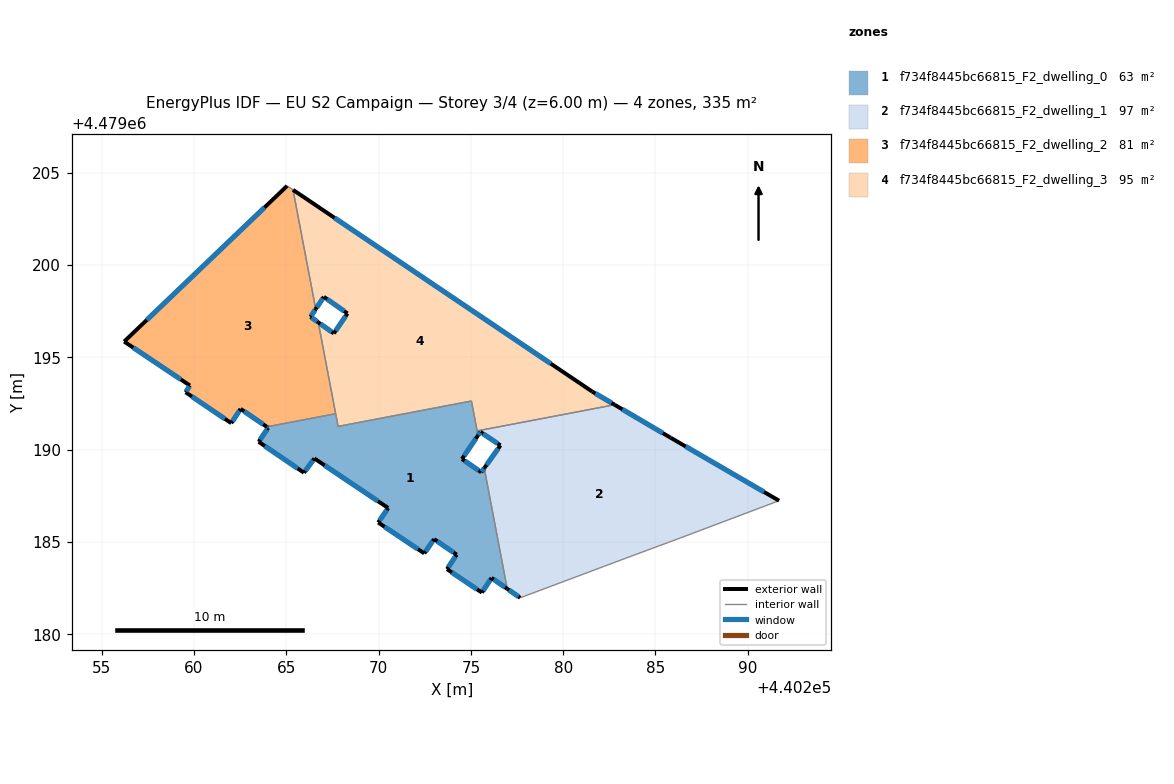
=== STOREY PLAN SPEC (per zone: floor XY polygon, exterior-wall plan segments, windows/doors) ===
zone 1: f734f8445bc66815_F2_dwelling_0  (62.9 m²)
  floor: (440275.03, 4479192.64) (440275.39, 4479190.78) (440274.52, 4479189.50) (440275.56, 4479188.78) (440275.72, 4479189.00) (440276.97, 4479182.47) (440276.12, 4479183.06) (440275.59, 4479182.26) (440273.71, 4479183.53) (440274.23, 4479184.32) (440273.01, 4479185.16) (440272.47, 4479184.38) (440269.98, 4479186.06) (440270.52, 4479186.84) (440266.52, 4479189.53) (440265.96, 4479188.76) (440263.50, 4479190.43) (440263.51, 4479190.45) (440264.02, 4479191.19) (440263.94, 4479191.24) (440267.67, 4479191.95) (440267.80, 4479191.26)
  exterior wall: (440273.01, 4479185.16) – (440274.23, 4479184.32)  [1.5 m]
    window: (440273.18, 4479185.04) – (440274.06, 4479184.43)  [2.3 m²]
  exterior wall: (440272.47, 4479184.38) – (440273.01, 4479185.16)  [0.9 m]
    window: (440272.55, 4479184.49) – (440272.93, 4479185.05)  [1.5 m²]
  exterior wall: (440269.98, 4479186.06) – (440272.47, 4479184.38)  [3.0 m]
    window: (440270.33, 4479185.83) – (440272.13, 4479184.62)  [4.7 m²]
  exterior wall: (440270.52, 4479186.84) – (440269.98, 4479186.06)  [1.0 m]
    window: (440270.44, 4479186.73) – (440270.05, 4479186.17)  [1.5 m²]
  exterior wall: (440266.52, 4479189.53) – (440270.52, 4479186.84)  [4.8 m]
    window: (440267.08, 4479189.16) – (440269.96, 4479187.22)  [7.5 m²]
  exterior wall: (440265.96, 4479188.76) – (440266.52, 4479189.53)  [1.0 m]
    window: (440266.03, 4479188.86) – (440266.44, 4479189.42)  [1.5 m²]
  exterior wall: (440263.50, 4479190.43) – (440265.96, 4479188.76)  [3.0 m]
    window: (440263.84, 4479190.20) – (440265.62, 4479188.99)  [4.7 m²]
  exterior wall: (440263.51, 4479190.45) – (440263.50, 4479190.43)  [0.0 m]
  exterior wall: (440264.02, 4479191.19) – (440263.51, 4479190.45)  [0.9 m]
    window: (440263.95, 4479191.09) – (440263.58, 4479190.55)  [1.4 m²]
  exterior wall: (440263.94, 4479191.24) – (440264.02, 4479191.19)  [0.1 m]
    window: (440263.95, 4479191.23) – (440264.01, 4479191.20)  [0.1 m²]
  exterior wall: (440274.52, 4479189.50) – (440275.39, 4479190.78)  [1.5 m]
    window: (440274.64, 4479189.68) – (440275.26, 4479190.60)  [2.4 m²]
  exterior wall: (440275.56, 4479188.78) – (440274.52, 4479189.50)  [1.3 m]
    window: (440275.42, 4479188.88) – (440274.66, 4479189.40)  [2.0 m²]
  exterior wall: (440275.56, 4479188.78) – (440275.72, 4479189.00)  [0.3 m]
    window: (440275.59, 4479188.81) – (440275.70, 4479188.97)  [0.4 m²]
  exterior wall: (440276.12, 4479183.06) – (440276.97, 4479182.47)  [1.0 m]
    window: (440276.24, 4479182.98) – (440276.85, 4479182.55)  [1.6 m²]
  exterior wall: (440275.59, 4479182.26) – (440276.12, 4479183.06)  [1.0 m]
    window: (440275.67, 4479182.37) – (440276.05, 4479182.95)  [1.5 m²]
  exterior wall: (440273.71, 4479183.53) – (440275.59, 4479182.26)  [2.3 m]
    window: (440273.97, 4479183.36) – (440275.33, 4479182.44)  [3.6 m²]
  exterior wall: (440274.23, 4479184.32) – (440273.71, 4479183.53)  [0.9 m]
    window: (440274.16, 4479184.21) – (440273.78, 4479183.64)  [1.5 m²]
  interior walls: 6
zone 2: f734f8445bc66815_F2_dwelling_1  (96.6 m²)
  floor: (440291.69, 4479187.24) (440286.34, 4479185.22) (440283.35, 4479184.11) (440277.67, 4479181.98) (440276.97, 4479182.47) (440275.72, 4479189.00) (440276.60, 4479190.24) (440275.51, 4479190.97) (440275.39, 4479190.78) (440275.34, 4479191.02) (440282.78, 4479192.44) (440285.82, 4479190.65)
  exterior wall: (440276.60, 4479190.24) – (440275.72, 4479189.00)  [1.5 m]
    window: (440276.48, 4479190.07) – (440275.84, 4479189.17)  [2.4 m²]
  exterior wall: (440275.51, 4479190.97) – (440276.60, 4479190.24)  [1.3 m]
    window: (440275.66, 4479190.86) – (440276.45, 4479190.34)  [2.1 m²]
  exterior wall: (440275.51, 4479190.97) – (440275.39, 4479190.78)  [0.2 m]
    window: (440275.49, 4479190.94) – (440275.40, 4479190.80)  [0.4 m²]
  exterior wall: (440285.82, 4479190.65) – (440282.78, 4479192.44)  [3.5 m]
    window: (440285.40, 4479190.90) – (440283.21, 4479192.19)  [5.5 m²]
  exterior wall: (440291.69, 4479187.24) – (440285.82, 4479190.65)  [6.8 m]
    window: (440290.88, 4479187.71) – (440286.64, 4479190.18)  [10.6 m²]
  exterior wall: (440276.97, 4479182.47) – (440277.67, 4479181.98)  [0.9 m]
    window: (440277.07, 4479182.40) – (440277.57, 4479182.05)  [1.3 m²]
  interior walls: 6
zone 3: f734f8445bc66815_F2_dwelling_2  (81.0 m²)
  floor: (440265.36, 4479204.08) (440266.59, 4479197.62) (440266.31, 4479197.20) (440266.73, 4479196.90) (440267.67, 4479191.95) (440263.94, 4479191.24) (440262.52, 4479192.21) (440262.02, 4479191.44) (440259.55, 4479193.11) (440259.78, 4479193.48) (440256.22, 4479195.86) (440265.04, 4479204.29)
  exterior wall: (440262.02, 4479191.44) – (440262.52, 4479192.21)  [0.9 m]
    window: (440262.09, 4479191.55) – (440262.45, 4479192.11)  [1.4 m²]
  exterior wall: (440259.55, 4479193.11) – (440262.02, 4479191.44)  [3.0 m]
    window: (440259.89, 4479192.88) – (440261.68, 4479191.67)  [4.7 m²]
  exterior wall: (440259.78, 4479193.48) – (440259.55, 4479193.11)  [0.4 m]
    window: (440259.75, 4479193.43) – (440259.58, 4479193.16)  [0.7 m²]
  exterior wall: (440256.22, 4479195.86) – (440259.78, 4479193.48)  [4.3 m]
    window: (440256.71, 4479195.53) – (440259.28, 4479193.81)  [6.7 m²]
  exterior wall: (440265.04, 4479204.29) – (440256.22, 4479195.86)  [12.2 m]
    window: (440263.82, 4479203.12) – (440257.44, 4479197.03)  [19.1 m²]
  exterior wall: (440266.31, 4479197.20) – (440266.59, 4479197.62)  [0.5 m]
    window: (440266.35, 4479197.26) – (440266.55, 4479197.56)  [0.8 m²]
  exterior wall: (440266.73, 4479196.90) – (440266.31, 4479197.20)  [0.5 m]
    window: (440266.67, 4479196.94) – (440266.37, 4479197.16)  [0.8 m²]
  exterior wall: (440262.52, 4479192.21) – (440263.94, 4479191.24)  [1.7 m]
    window: (440262.72, 4479192.08) – (440263.75, 4479191.38)  [2.7 m²]
  interior walls: 4
zone 4: f734f8445bc66815_F2_dwelling_3  (94.8 m²)
  floor: (440281.58, 4479193.15) (440282.78, 4479192.44) (440275.34, 4479191.02) (440275.03, 4479192.64) (440267.80, 4479191.26) (440266.73, 4479196.90) (440267.58, 4479196.30) (440268.31, 4479197.38) (440267.03, 4479198.28) (440266.59, 4479197.62) (440265.36, 4479204.08)
  exterior wall: (440267.58, 4479196.30) – (440266.73, 4479196.90)  [1.0 m]
    window: (440267.46, 4479196.39) – (440266.85, 4479196.82)  [1.6 m²]
  exterior wall: (440268.31, 4479197.38) – (440267.58, 4479196.30)  [1.3 m]
    window: (440268.21, 4479197.23) – (440267.68, 4479196.45)  [2.1 m²]
  exterior wall: (440267.03, 4479198.28) – (440268.31, 4479197.38)  [1.6 m]
    window: (440267.21, 4479198.16) – (440268.14, 4479197.51)  [2.5 m²]
  exterior wall: (440266.59, 4479197.62) – (440267.03, 4479198.28)  [0.8 m]
    window: (440266.65, 4479197.71) – (440266.97, 4479198.19)  [1.2 m²]
  exterior wall: (440281.58, 4479193.15) – (440265.36, 4479204.08)  [19.6 m]
    window: (440279.33, 4479194.67) – (440267.61, 4479202.56)  [30.6 m²]
  exterior wall: (440282.78, 4479192.44) – (440281.58, 4479193.15)  [1.4 m]
    window: (440282.62, 4479192.54) – (440281.74, 4479193.05)  [2.2 m²]
  interior walls: 6

=== DERIVED (storey summary) ===
Building: EU S2 Campaign
Storey: 3 of 4  (floor level z = 6.00 m)
Storey gross floor area: 335.4 m²
Zones on this storey: 4
  - f734f8445bc66815_F2_dwelling_0: floor 62.9 m²; exterior wall 24.4 m (73.3 m²); 16 window(s) 38.2 m²; WWR 52.1%
  - f734f8445bc66815_F2_dwelling_1: floor 96.6 m²; exterior wall 14.2 m (42.7 m²); 6 window(s) 22.3 m²; WWR 52.2%
  - f734f8445bc66815_F2_dwelling_2: floor 81.0 m²; exterior wall 23.6 m (70.7 m²); 8 window(s) 36.9 m²; WWR 52.2%
  - f734f8445bc66815_F2_dwelling_3: floor 94.8 m²; exterior wall 25.7 m (77.0 m²); 6 window(s) 40.2 m²; WWR 52.2%
Zone adjacency (shared interzone walls):
  - f734f8445bc66815_F2_dwelling_0 ↔ f734f8445bc66815_F2_dwelling_1
  - f734f8445bc66815_F2_dwelling_0 ↔ f734f8445bc66815_F2_dwelling_2
  - f734f8445bc66815_F2_dwelling_0 ↔ f734f8445bc66815_F2_dwelling_3
  - f734f8445bc66815_F2_dwelling_1 ↔ f734f8445bc66815_F2_dwelling_3
  - f734f8445bc66815_F2_dwelling_2 ↔ f734f8445bc66815_F2_dwelling_3